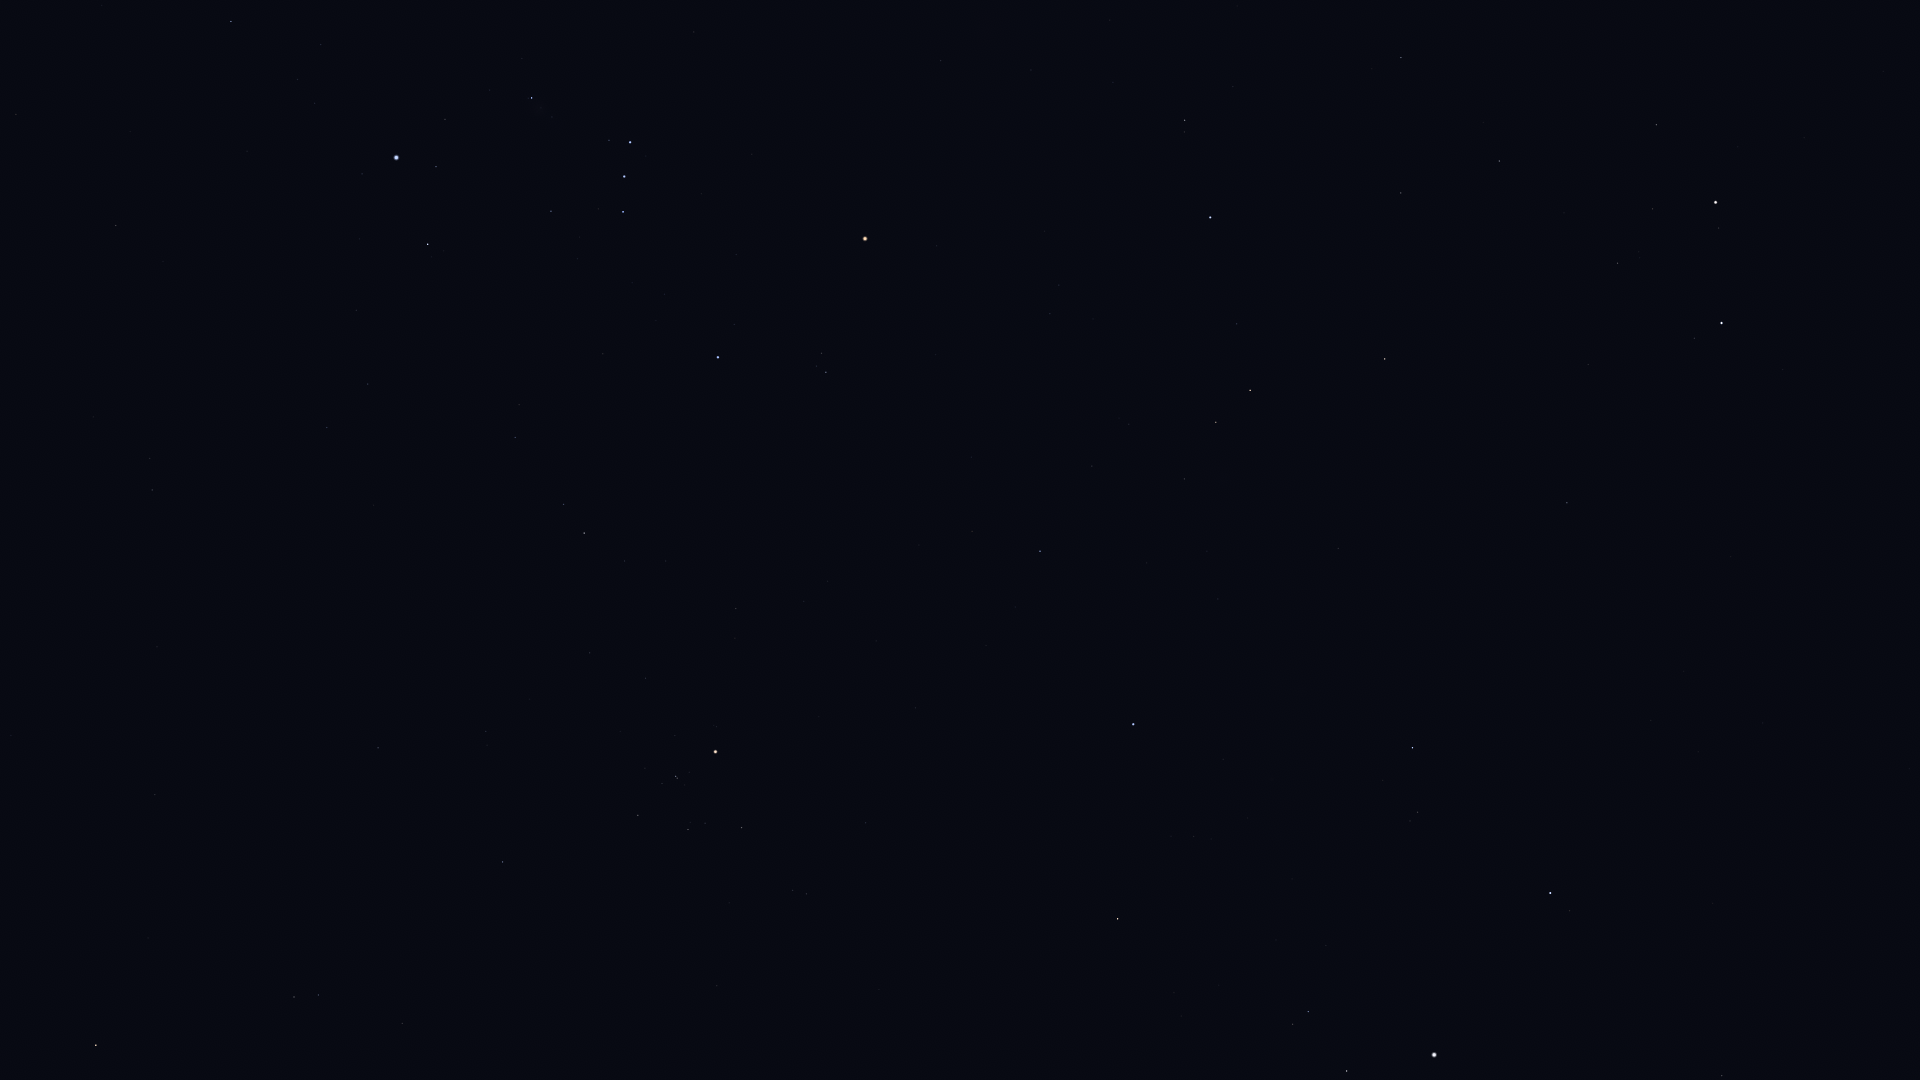

The file beside this chart, header and first rows:
Star_ID, Name, X, Y
14135, Menkar, 96, 1045
15900, HIP 15900, 294, 997
18724, HIP 18724, 503, 862
19587, Beid, 152, 490
19849, Keid, 150, 459
20205, Prima Hyadum, 638, 815
20455, Secunda Hyadum, 688, 830
20648, HIP 20648, 705, 823
20889, Ain, 741, 828
20894, Chamukuy, 676, 776
21109, Hoggar, 463, 584
21421, Aldebaran, 715, 752
21444, HIP 21444, 327, 428
21594, Sceptrum, 116, 226
21881, HIP 21881, 865, 823
22109, HIP 22109, 368, 384
22449, Tabit, 584, 533
22701, HIP 22701, 356, 310
22730, HIP 22730, 513, 443
23015, Hassaleh, 1118, 919
23416, Almaaz, 1347, 1071
23453, Saclateni, 1293, 1024
23767, Haedus, 1308, 1012
23875, Cursa, 428, 244
24244, HIP 24244, 314, 103
24305, HIP 24305, 231, 22
24327, HIP 24327, 297, 80
24436, Rigel, 396, 158
24608, Capella, 1434, 1055
24845, HIP 24845, 321, 45
24873, HIP 24873, 339, 58
25336, Bellatrix, 718, 357
25428, Elnath, 1133, 724
25930, Mintaka, 623, 212
26207, Meissa, 826, 372
26241, Hatysa, 532, 98
26311, Alnilam, 624, 177
26451, Tianguan, 1040, 551
26727, Alnitak, 630, 142
27913, HIP 27913, 1092, 466
27989, Betelgeuse, 865, 239
28360, Menkalinan, 1550, 893
28380, Mahasim, 1412, 748
28614, HIP 28614, 936, 246
28716, HIP 28716, 1129, 424
28734, HIP 28734, 1184, 479
29038, HIP 29038, 1050, 314
29426, HIP 29426, 1059, 285
29434, HIP 29434, 1093, 319
29655, HIP 29655, 1216, 422
30343, HIP 30343, 1250, 390
30419, HIP 30419, 940, 61
30665, HIP 30665, 1104, 203
30860, Lucilinburhuc, 1552, 683
30883, HIP 30883, 1237, 324
30905, Lusitânia, 1078, 152
31216, HIP 31216, 1031, 70
31681, HIP 31681, 1210, 218
31978, HIP 31978, 1113, 82
32246, HIP 32246, 1385, 359
... 14 more rows
